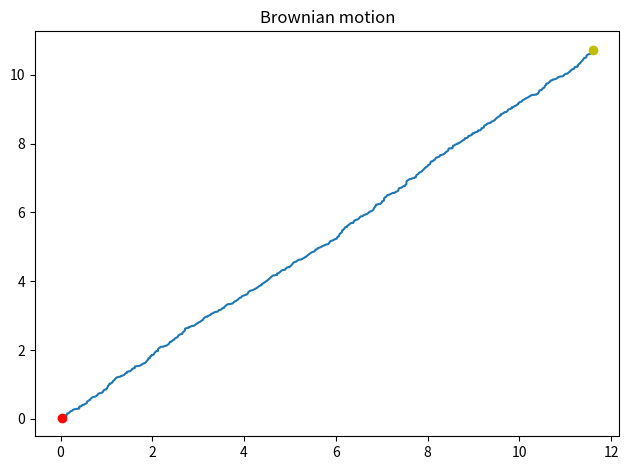

Write the Python code that produced this figure.
import numpy as npy
import matplotlib.pyplot as plot

npy.random.seed(20)

N = 501
T = 1
dt = T / (N - 1)
t = npy.linspace(dt, T, N)
dX = npy.sqrt(dt) * npy.random.rand(1, N)
X = npy.cumsum(dX, axis=1)
dY = npy.sqrt(dt) * npy.random.rand(1, N)
Y = npy.cumsum(dY, axis=1)
fix, ax = plot.subplots()
ax.set_title("Brownian motion")
# generating X,Y point at chart
ax.plot(X[0, :], Y[0, :])
ax.plot(X[0, 0], Y[0, 0], 'ro')
ax.plot(X[0, -1], Y[0, -1], 'yo')
plot.tight_layout()
plot.show()
